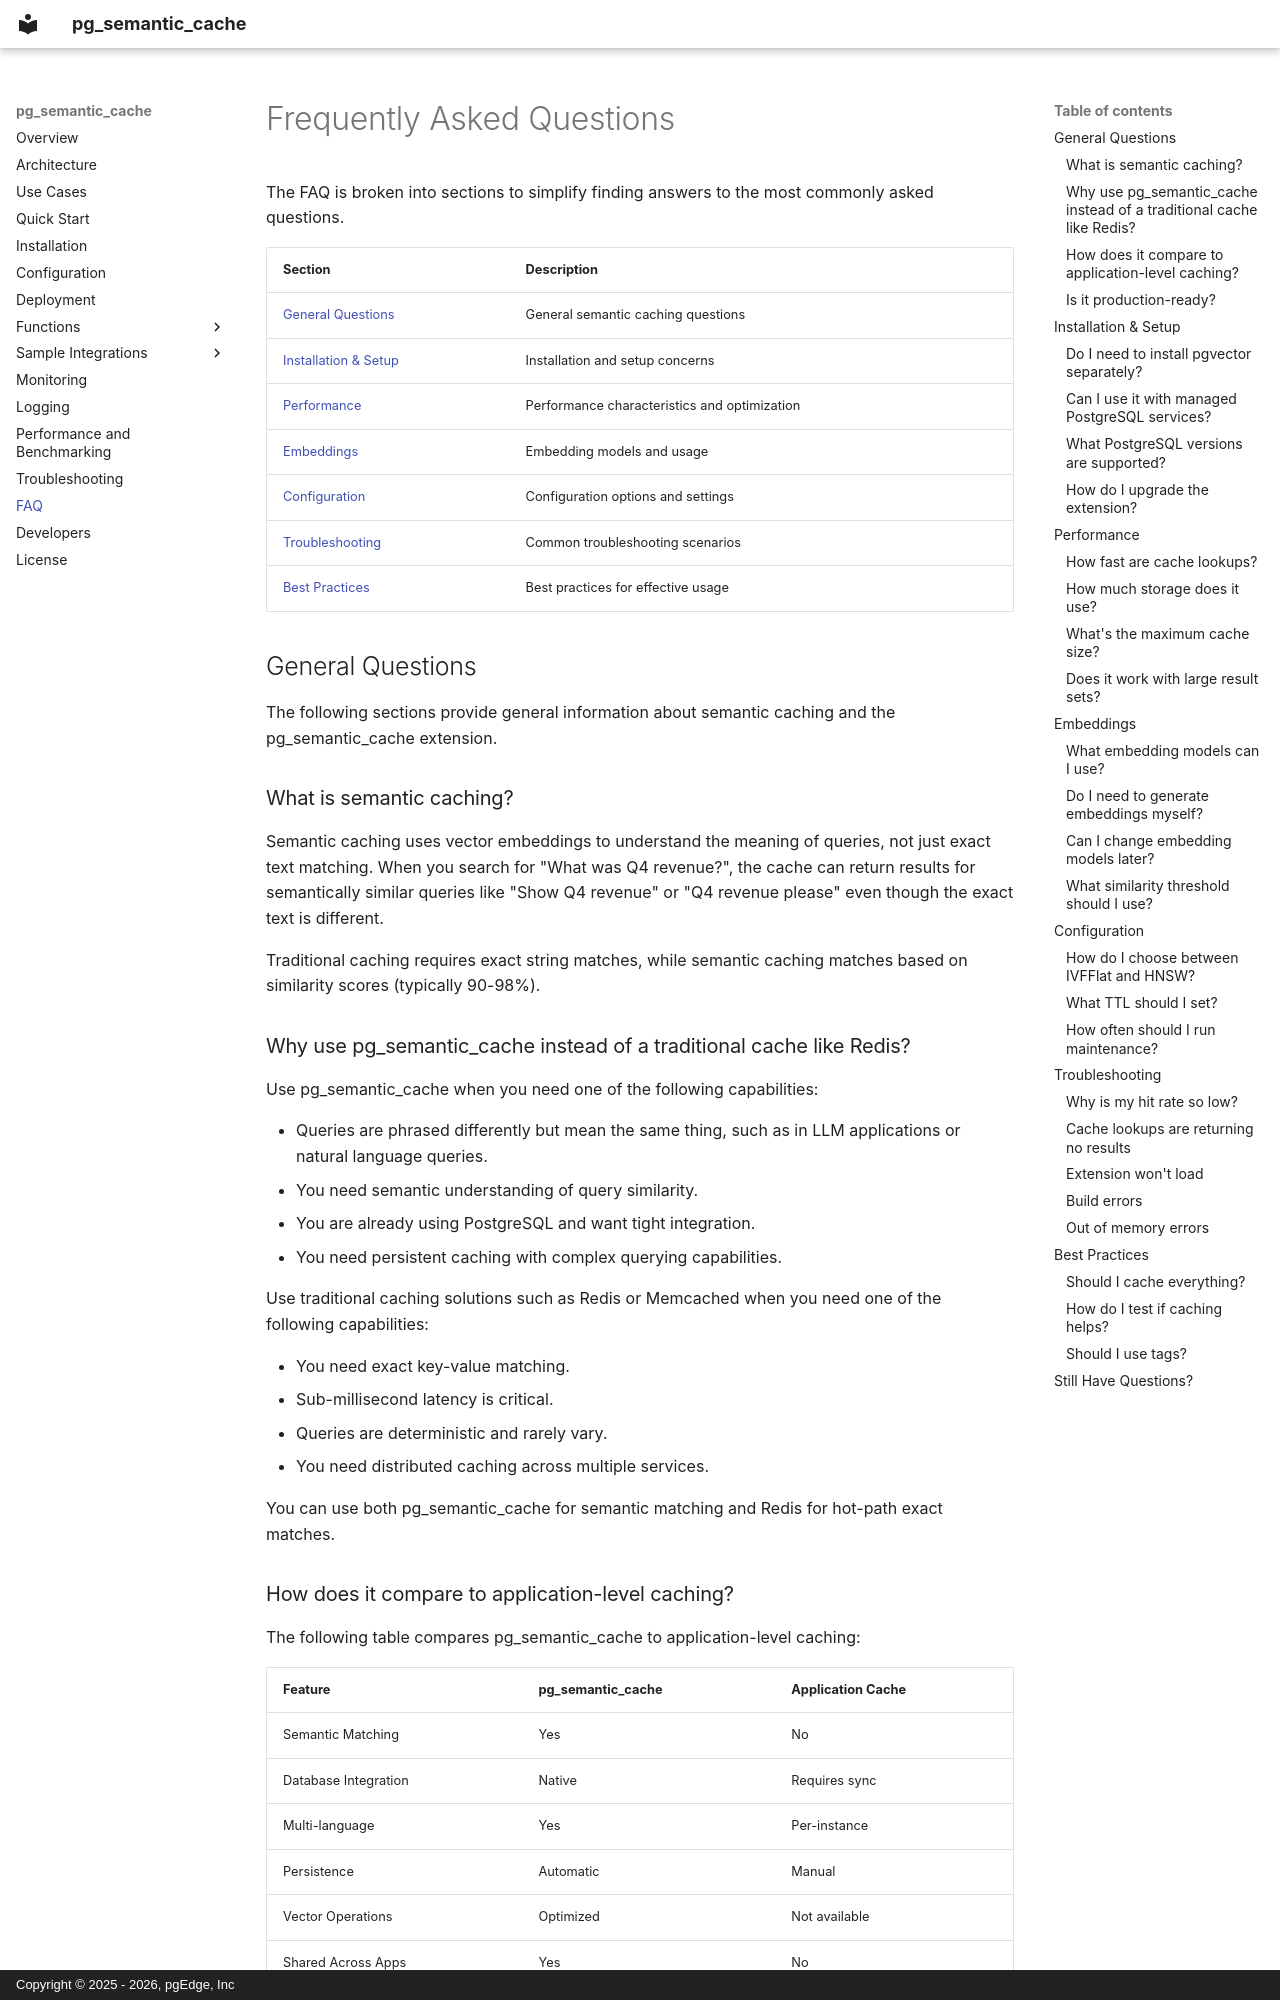

repository: pgEdge/pg_semantic_cache · page: FAQ/index.html · generator: mkdocs · copyright: Copyright © 2025 - 2026, pgEdge, Inc

# Frequently Asked Questions

The FAQ is broken into sections to simplify finding answers to the most
commonly asked questions.

| Section | Description |
|---------|-------------|
| [General Questions](#general-questions) | General semantic caching questions |
| [Installation & Setup](#installation-setup) | Installation and setup concerns |
| [Performance](#performance) | Performance characteristics and optimization |
| [Embeddings](#embeddings) | Embedding models and usage |
| [Configuration](#configuration) | Configuration options and settings |
| [Troubleshooting](#troubleshooting) | Common troubleshooting scenarios |
| [Best Practices](#best-practices) | Best practices for effective usage |

## General Questions

The following sections provide general information about semantic
caching and the pg_semantic_cache extension.

### What is semantic caching?

Semantic caching uses vector embeddings to understand the meaning of
queries, not just exact text matching. When you search for "What was
Q4 revenue?", the cache can return results for semantically similar
queries like "Show Q4 revenue" or "Q4 revenue please" even though
the exact text is different.

Traditional caching requires exact string matches, while semantic
caching matches based on similarity scores (typically 90-98%).

### Why use pg_semantic_cache instead of a traditional cache like Redis?

Use pg_semantic_cache when you need one of the following
capabilities:

- Queries are phrased differently but mean the same thing, such as
  in LLM applications or natural language queries.
- You need semantic understanding of query similarity.
- You are already using PostgreSQL and want tight integration.
- You need persistent caching with complex querying capabilities.

Use traditional caching solutions such as Redis or Memcached when
you need one of the following capabilities:

- You need exact key-value matching.
- Sub-millisecond latency is critical.
- Queries are deterministic and rarely vary.
- You need distributed caching across multiple services.

You can use both pg_semantic_cache for semantic matching and Redis
for hot-path exact matches.
